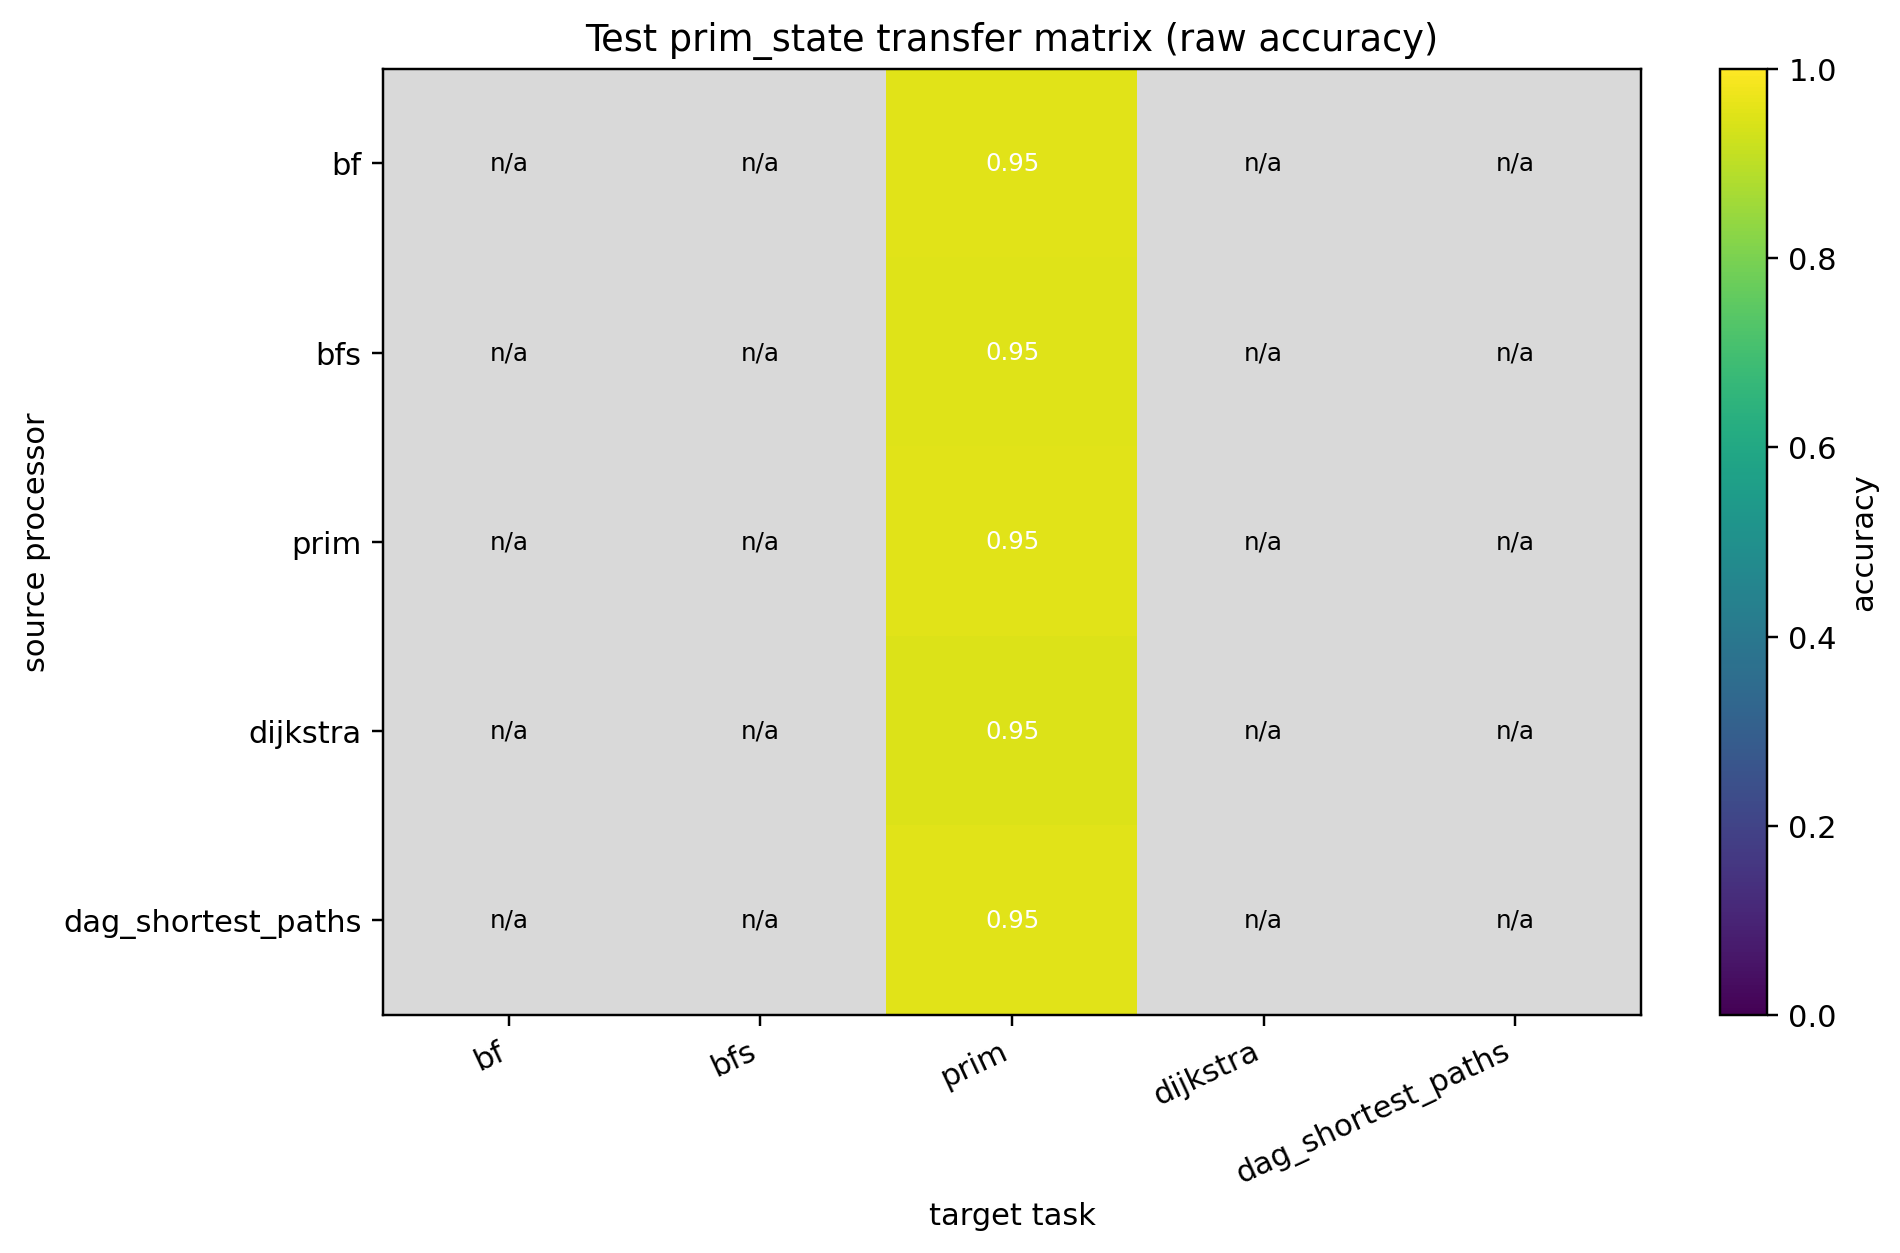

The data file committed next to this chart (first rows):
source, bf, bfs, prim, dijkstra, dag_shortest_paths
bf, , , 0.954, , 
bfs, , , 0.9531, , 
prim, , , 0.9542, , 
dijkstra, , , 0.9454, , 
dag_shortest_paths, , , 0.9543, , 
